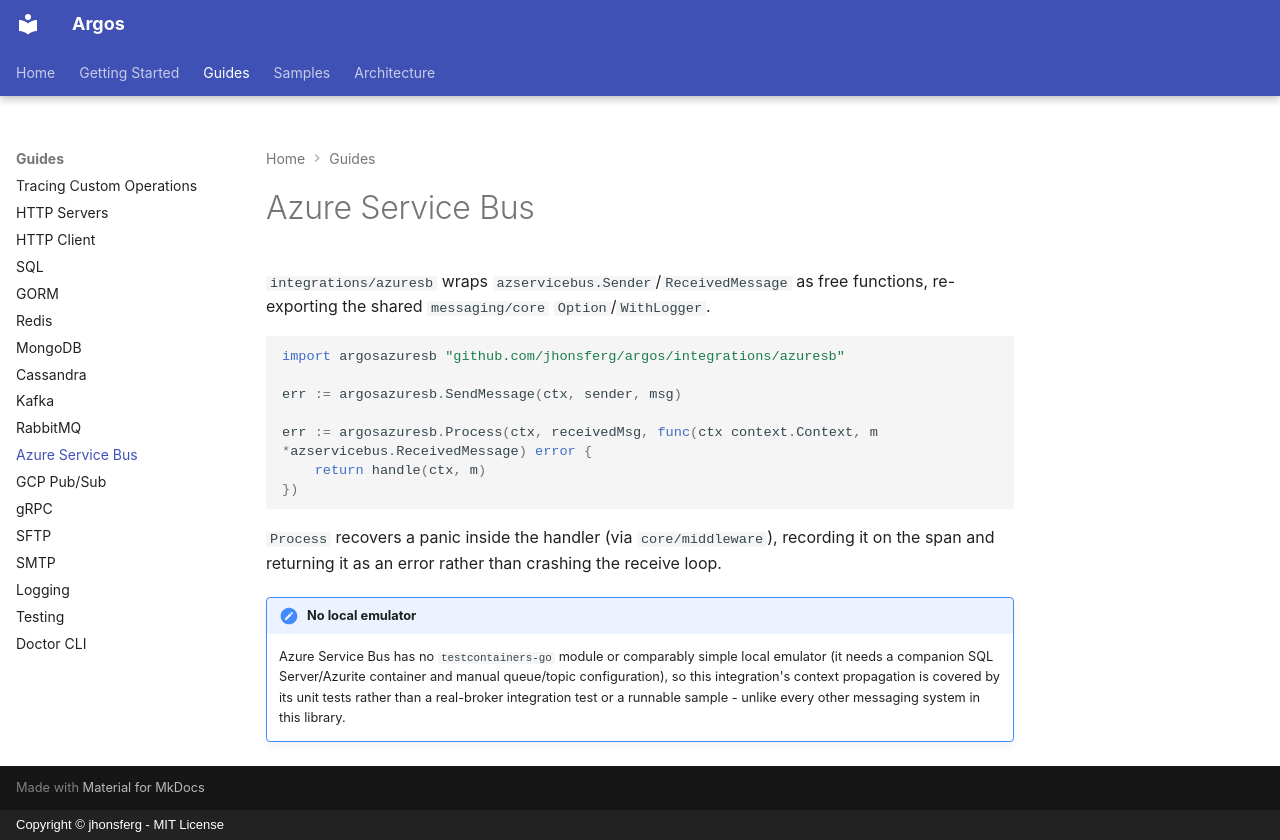

repository: jhonsferg/argos · page: guides/azure-service-bus/index.html · generator: mkdocs · copyright: Copyright © jhonsferg - MIT License

# Azure Service Bus

`integrations/azuresb` wraps `azservicebus.Sender`/`ReceivedMessage` as free
functions, re-exporting the shared `messaging/core` `Option`/`WithLogger`.

```go
import argosazuresb "github.com/jhonsferg/argos/integrations/azuresb"

err := argosazuresb.SendMessage(ctx, sender, msg)

err := argosazuresb.Process(ctx, receivedMsg, func(ctx context.Context, m *azservicebus.ReceivedMessage) error {
	return handle(ctx, m)
})
```

`Process` recovers a panic inside the handler (via `core/middleware`),
recording it on the span and returning it as an error rather than crashing
the receive loop.

!!! note "No local emulator"

    Azure Service Bus has no `testcontainers-go` module or comparably simple
    local emulator (it needs a companion SQL Server/Azurite container and
    manual queue/topic configuration), so this integration's context
    propagation is covered by its unit tests rather than a real-broker
    integration test or a runnable sample - unlike every other messaging
    system in this library.
